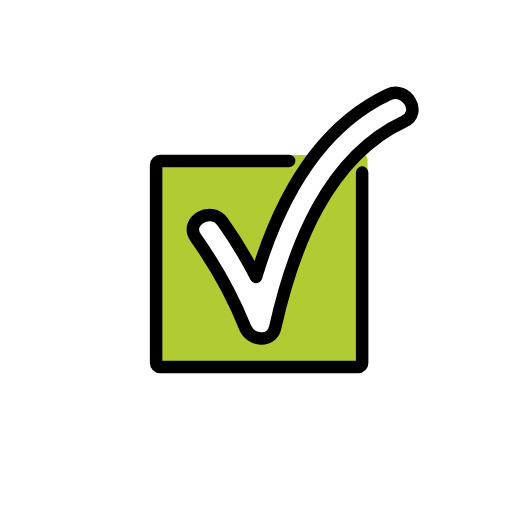
t = 0.00 s
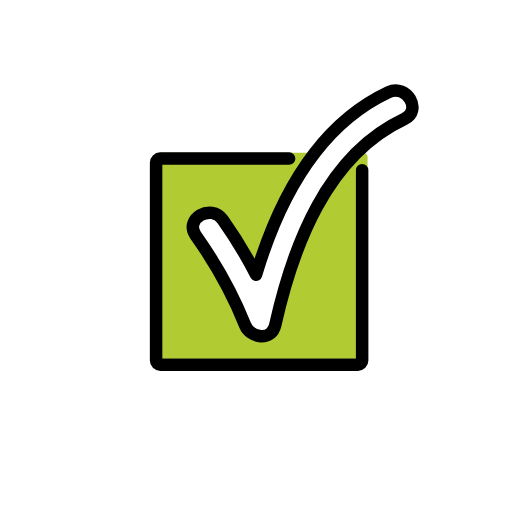
t = 0.48 s
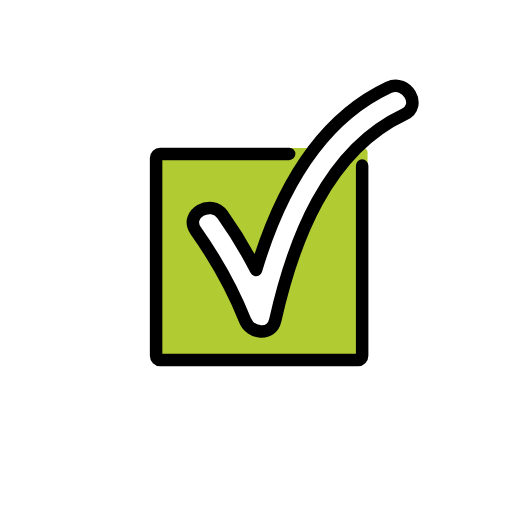
t = 1.43 s
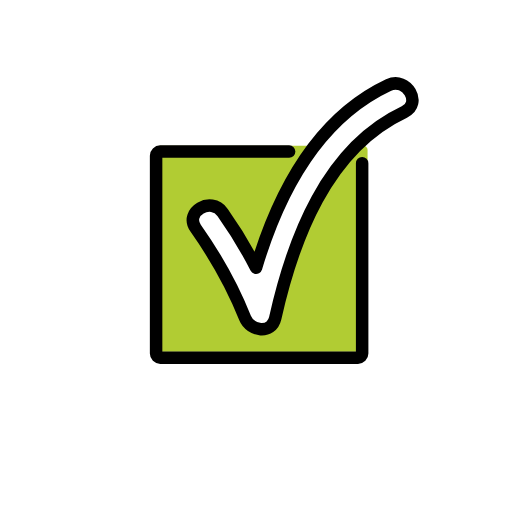
t = 1.90 s
t = 2.38 s: frame unchanged from t = 1.43 s, image omitted
t = 3.33 s: frame unchanged from t = 0.48 s, image omitted

The animated SVG that drew these frames (rendered in a browser with its animation timeline set to each time). Animation: 1 SMIL element (animateTransform=1); one cycle of 3.80 s, repeats indefinitely.

<?xml version='1.0' encoding='utf-8'?>
<svg xmlns="http://www.w3.org/2000/svg" id="emoji" viewBox="-5 -5 82 82" width="200" height="200" role="img">
  <title>OpenMoji: check mark button</title><g><g id="color">
    <path fill="#B1CC33" stroke="none" d="M53.1887,52.843H20.5794c-0.3752,0-0.6794-0.2955-0.6794-0.66v-31.68c0-0.3645,0.3042-0.66,0.6794-0.66 h21.5062h1.2918h2.0097h6.6745h1.1271c0.3752,0,0.6794,0.2955,0.6794,0.66v31.68C53.8681,52.5475,53.5639,52.843,53.1887,52.843z" />
    <path fill="#FFFFFF" stroke="none" stroke-linecap="round" stroke-linejoin="round" stroke-miterlimit="10" stroke-width="2" d="M30.66,30.538c-1.85-2.61-6.18-0.11-4.32,2.52c3.19,4.51,5.87,9.25,7.91,14.38c0.84,2.09,4.23,2.65,4.83,0 c2.83-12.6,8.21-27.17,20.68-33c2.91-1.36,0.38-5.67-2.52-4.32c-11.43,5.35-17.68,17.36-21.23,29.25 C34.45,36.318,32.68,33.378,30.66,30.538z" />
  </g>
  <g id="hair" />
  <g id="skin" />
  <g id="skin-shadow" />
  <g id="line">
    <path fill="none" stroke="#000000" stroke-linecap="round" stroke-linejoin="round" stroke-miterlimit="10" stroke-width="2" d="M53,22.642v30.476c0,0.3645-0.2955,0.66-0.66,0.66H20.66c-0.3645,0-0.66-0.2955-0.66-0.66v-31.68c0-0.3645,0.2955-0.66,0.66-0.66 h20.0814h0.5672" />
    <path fill="none" stroke="#000000" stroke-linecap="round" stroke-linejoin="round" stroke-miterlimit="10" stroke-width="2" d="M30.66,30.538c-1.85-2.61-6.18-0.11-4.32,2.52c3.19,4.51,5.87,9.25,7.91,14.38c0.84,2.09,4.23,2.65,4.83,0 c2.83-12.6,8.21-27.17,20.68-33c2.91-1.36,0.38-5.67-2.52-4.32c-11.43,5.35-17.68,17.36-21.23,29.25 C34.45,36.318,32.68,33.378,30.66,30.538z" />
  </g>
<animateTransform attributeName="transform" type="translate" values="0 0;0 -1.5;0 0" dur="3.8s" repeatCount="indefinite" /></g></svg>
